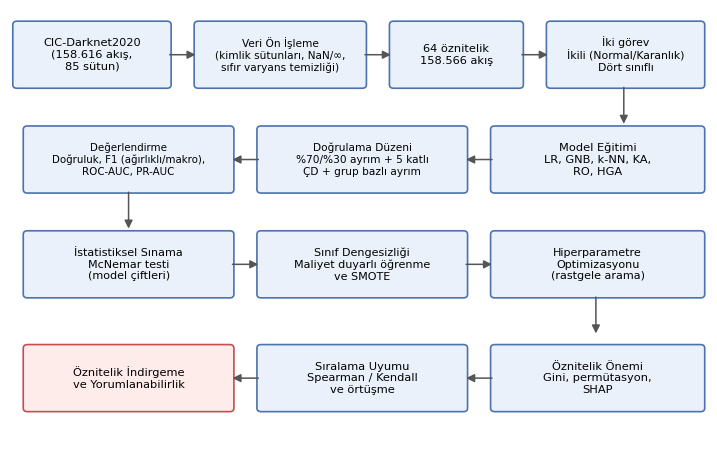

Reproduce this figure in Python.
# -*- coding: utf-8 -*-
"""
Makaledeki Sekil 1'i (onerilen yontemin genel is akisi) ureten betik.
Veri gerektirmez; kutu-ok semasi matplotlib patch nesneleriyle cizilir.
Cikti: figs/sekil1_akis.png
Kullanim: python sekil_akis.py
"""
import os

import matplotlib
matplotlib.use("Agg")
import matplotlib.pyplot as plt
from matplotlib.patches import FancyArrowPatch, FancyBboxPatch

MAVI, KIRMIZI = "#4C72B0", "#C44E52"
plt.rcParams.update({"font.family": "DejaVu Sans"})

fig, ax = plt.subplots(figsize=(9.0, 5.6), dpi=200)
ax.set_xlim(0, 10)
ax.set_ylim(0, 7.2)
ax.axis("off")


def kutu(x, y, w, h, metin, fc="#EAF1FA", ec=MAVI, fs=8.2):
    """Yuvarlatilmis kose kutu + ortalanmis metin."""
    ax.add_patch(FancyBboxPatch((x, y), w, h, boxstyle="round,pad=0.06",
                                fc=fc, ec=ec, lw=1.2))
    ax.text(x + w / 2, y + h / 2, metin, ha="center", va="center", fontsize=fs)


def ok(x1, y1, x2, y2):
    """Iki nokta arasinda dolu uclu ok."""
    ax.add_patch(FancyArrowPatch((x1, y1), (x2, y2), arrowstyle="-|>",
                                 mutation_scale=12, color="#555555", lw=1.1))


# 1. sira (soldan saga): veri -> on isleme -> nihai matris -> gorevler
kutu(0.10, 5.95, 2.15, 1.00, "CIC-Darknet2020\n(158.616 akış,\n85 sütun)")
kutu(2.70, 5.95, 2.35, 1.00, "Veri Ön İşleme\n(kimlik sütunları, NaN/∞,\nsıfır varyans temizliği)", fs=7.6)
kutu(5.50, 5.95, 1.80, 1.00, "64 öznitelik\n158.566 akış")
kutu(7.75, 5.95, 2.15, 1.00, "İki görev\nİkili (Normal/Karanlık)\nDört sınıflı", fs=7.8)
ok(2.25, 6.45, 2.70, 6.45)
ok(5.05, 6.45, 5.50, 6.45)
ok(7.30, 6.45, 7.75, 6.45)
ok(8.80, 5.95, 8.80, 5.25)

# 2. sira (sagdan sola): model egitimi -> dogrulama duzeni -> degerlendirme
kutu(6.95, 4.20, 2.95, 1.00, "Model Eğitimi\nLR, GNB, k-NN, KA,\nRO, HGA", fs=8.2)
kutu(3.60, 4.20, 2.90, 1.00, "Doğrulama Düzeni\n%70/%30 ayrım + 5 katlı\nÇD + grup bazlı ayrım", fs=7.6)
kutu(0.25, 4.20, 2.90, 1.00, "Değerlendirme\nDoğruluk, F1 (ağırlıklı/makro),\nROC-AUC, PR-AUC", fs=7.4)
ok(6.95, 4.70, 6.50, 4.70)
ok(3.60, 4.70, 3.15, 4.70)
ok(1.70, 4.20, 1.70, 3.50)

# 3. sira (soldan saga): istatistiksel sinama -> dengeleme -> hiperparametre
kutu(0.25, 2.45, 2.90, 1.00, "İstatistiksel Sınama\nMcNemar testi\n(model çiftleri)", fs=8.0)
kutu(3.60, 2.45, 2.90, 1.00, "Sınıf Dengesizliği\nMaliyet duyarlı öğrenme\nve SMOTE", fs=8.0)
kutu(6.95, 2.45, 2.95, 1.00, "Hiperparametre\nOptimizasyonu\n(rastgele arama)", fs=8.0)
ok(3.15, 2.95, 3.60, 2.95)
ok(6.50, 2.95, 6.95, 2.95)
ok(8.40, 2.45, 8.40, 1.75)

# 4. sira (sagdan sola): onem analizi -> siralama uyumu -> indirgeme
kutu(6.95, 0.55, 2.95, 1.00, "Öznitelik Önemi\nGini, permütasyon,\nSHAP", fs=8.2)
kutu(3.60, 0.55, 2.90, 1.00, "Sıralama Uyumu\nSpearman / Kendall\nve örtüşme", fs=8.2)
kutu(0.25, 0.55, 2.90, 1.00, "Öznitelik İndirgeme\nve Yorumlanabilirlik",
     fc="#FDECEA", ec=KIRMIZI, fs=8.2)
ok(6.95, 1.05, 6.50, 1.05)
ok(3.60, 1.05, 3.15, 1.05)

os.makedirs("figs", exist_ok=True)
fig.savefig("figs/sekil1_akis.png", bbox_inches="tight")
print("figs/sekil1_akis.png kaydedildi")
